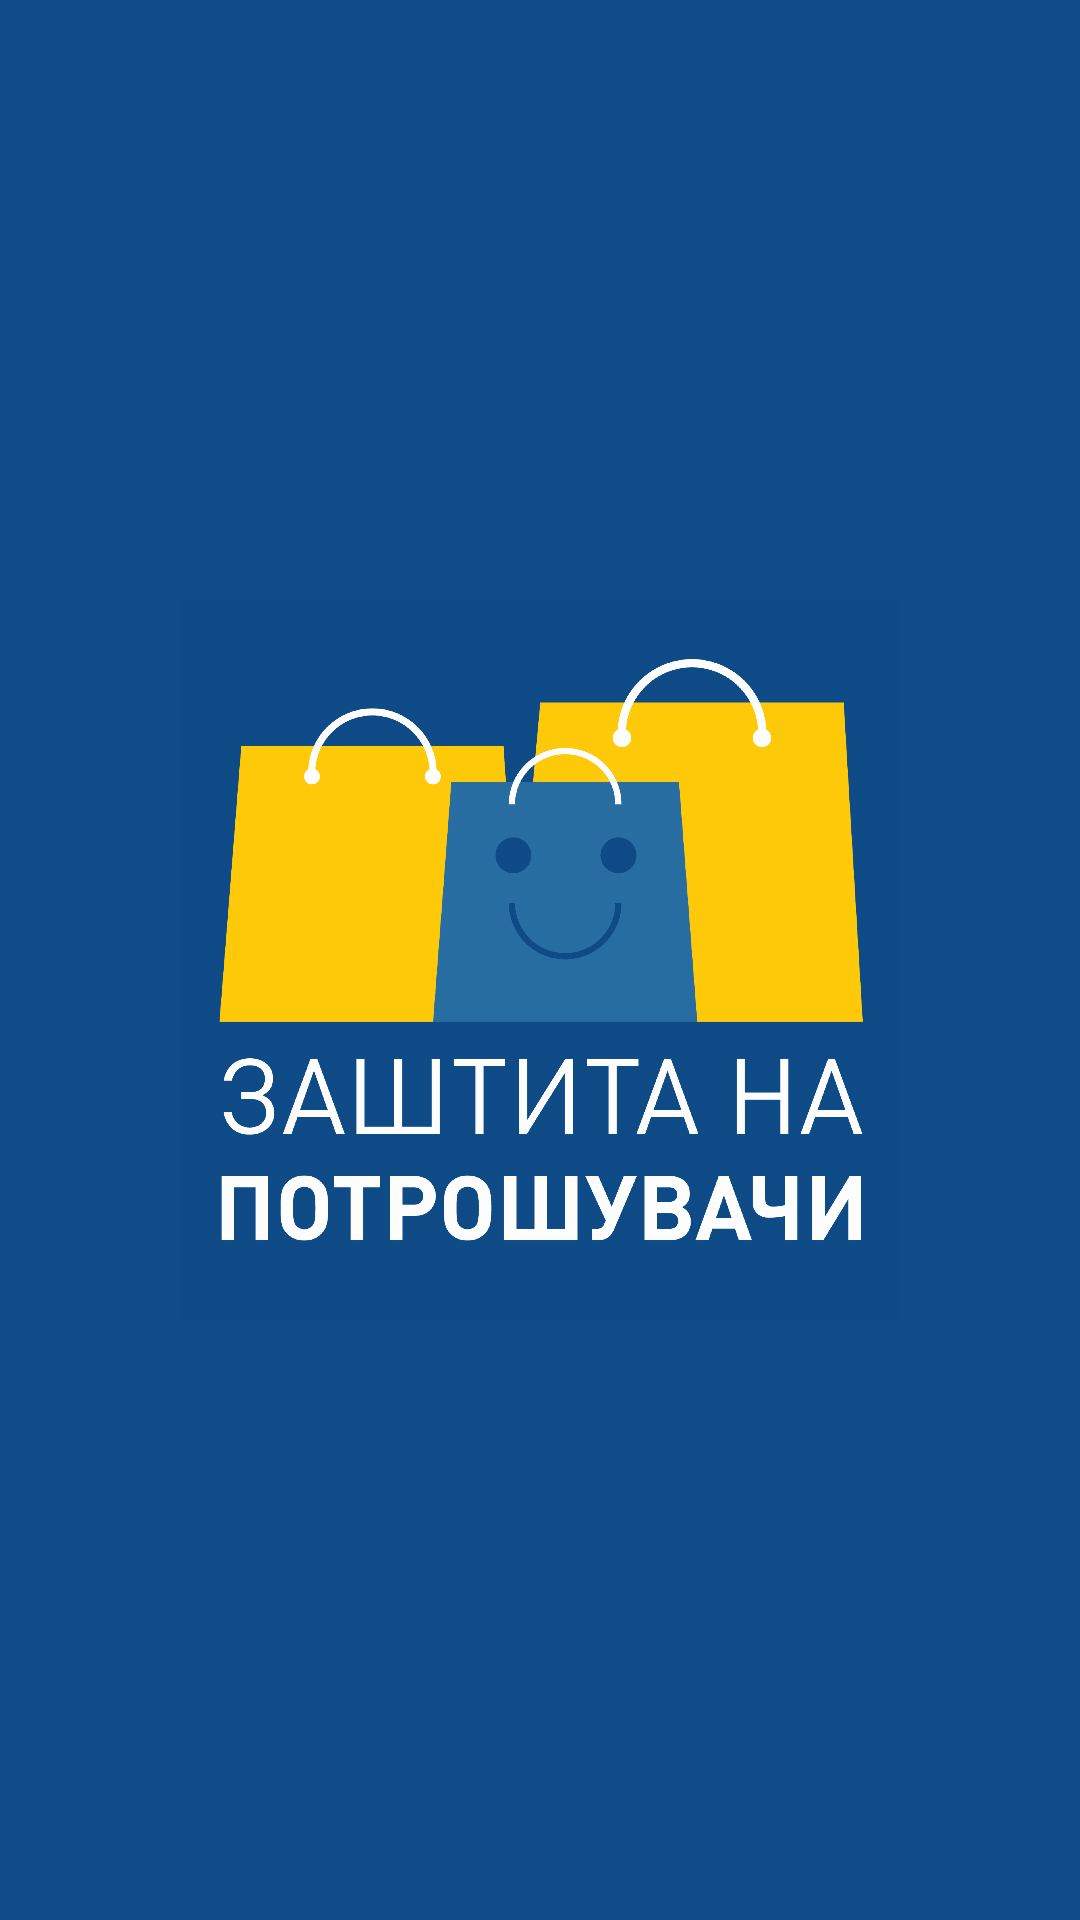

Write the Android layout XML for this screen, with the resource values it uses.
<!-- AndroidManifest.xml: application theme AppFullScreenTheme -->
<!-- res/layout/intro_activity.xml -->
<?xml version="1.0" encoding="utf-8"?>
<RelativeLayout xmlns:android="http://schemas.android.com/apk/res/android"
    xmlns:tools="http://schemas.android.com/tools"
    android:layout_width="match_parent"
    android:layout_height="match_parent"
    android:background="@color/intro_screen_background"
    tools:context=".activty.WelcomeActivity">

    <ImageView
        android:id="@+id/intro_image"
        android:layout_width="wrap_content"
        android:layout_height="wrap_content"
        android:layout_centerHorizontal="true"
        android:layout_marginEnd="120dp"
        android:layout_centerVertical="true"
        android:src="@drawable/ikonki_potrosuvaci_12" />

</RelativeLayout>
<!-- resources referenced by this layout -->
<resources>
  <color name="intro_screen_background">#0f4c88</color>
  <!-- drawable ikonki_potrosuvaci_12: png bitmap (drawable-hdpi, 115621 bytes) -->
  <style name="AppFullScreenTheme" parent="Theme.AppCompat.Light.NoActionBar">
          <item name="android:windowNoTitle">true</item>
          <item name="android:windowActionBar">false</item>
          <item name="android:windowFullscreen">true</item>
          <item name="android:windowContentOverlay">@null</item>
          <item name="android:popupMenuStyle">@style/PopupMenu</item>
          <item name="android:textAppearanceLargePopupMenu">@style/myPopupMenuTextAppearanceLarge
          </item>
          <item name="android:textAppearanceSmallPopupMenu">@style/myPopupMenuTextAppearanceSmall
          </item>
      </style>
  <style name="PopupMenu" parent="@android:style/Widget.PopupMenu">
          <item name="android:popupBackground">@color/intro_screen_background</item>
          <item name="android:textColor">#FF01F0</item>
      </style>
  <style name="myPopupMenuTextAppearanceLarge" parent="@android:style/TextAppearance.DeviceDefault.Widget.PopupMenu.Large">
          <item name="android:textColor">@color/white</item>
      </style>
  <style name="myPopupMenuTextAppearanceSmall" parent="@android:style/TextAppearance.DeviceDefault.Widget.PopupMenu.Small">
          <item name="android:textColor">@color/white</item>
      </style>
  <color name="white">#FFFFFFFF</color>
</resources>
